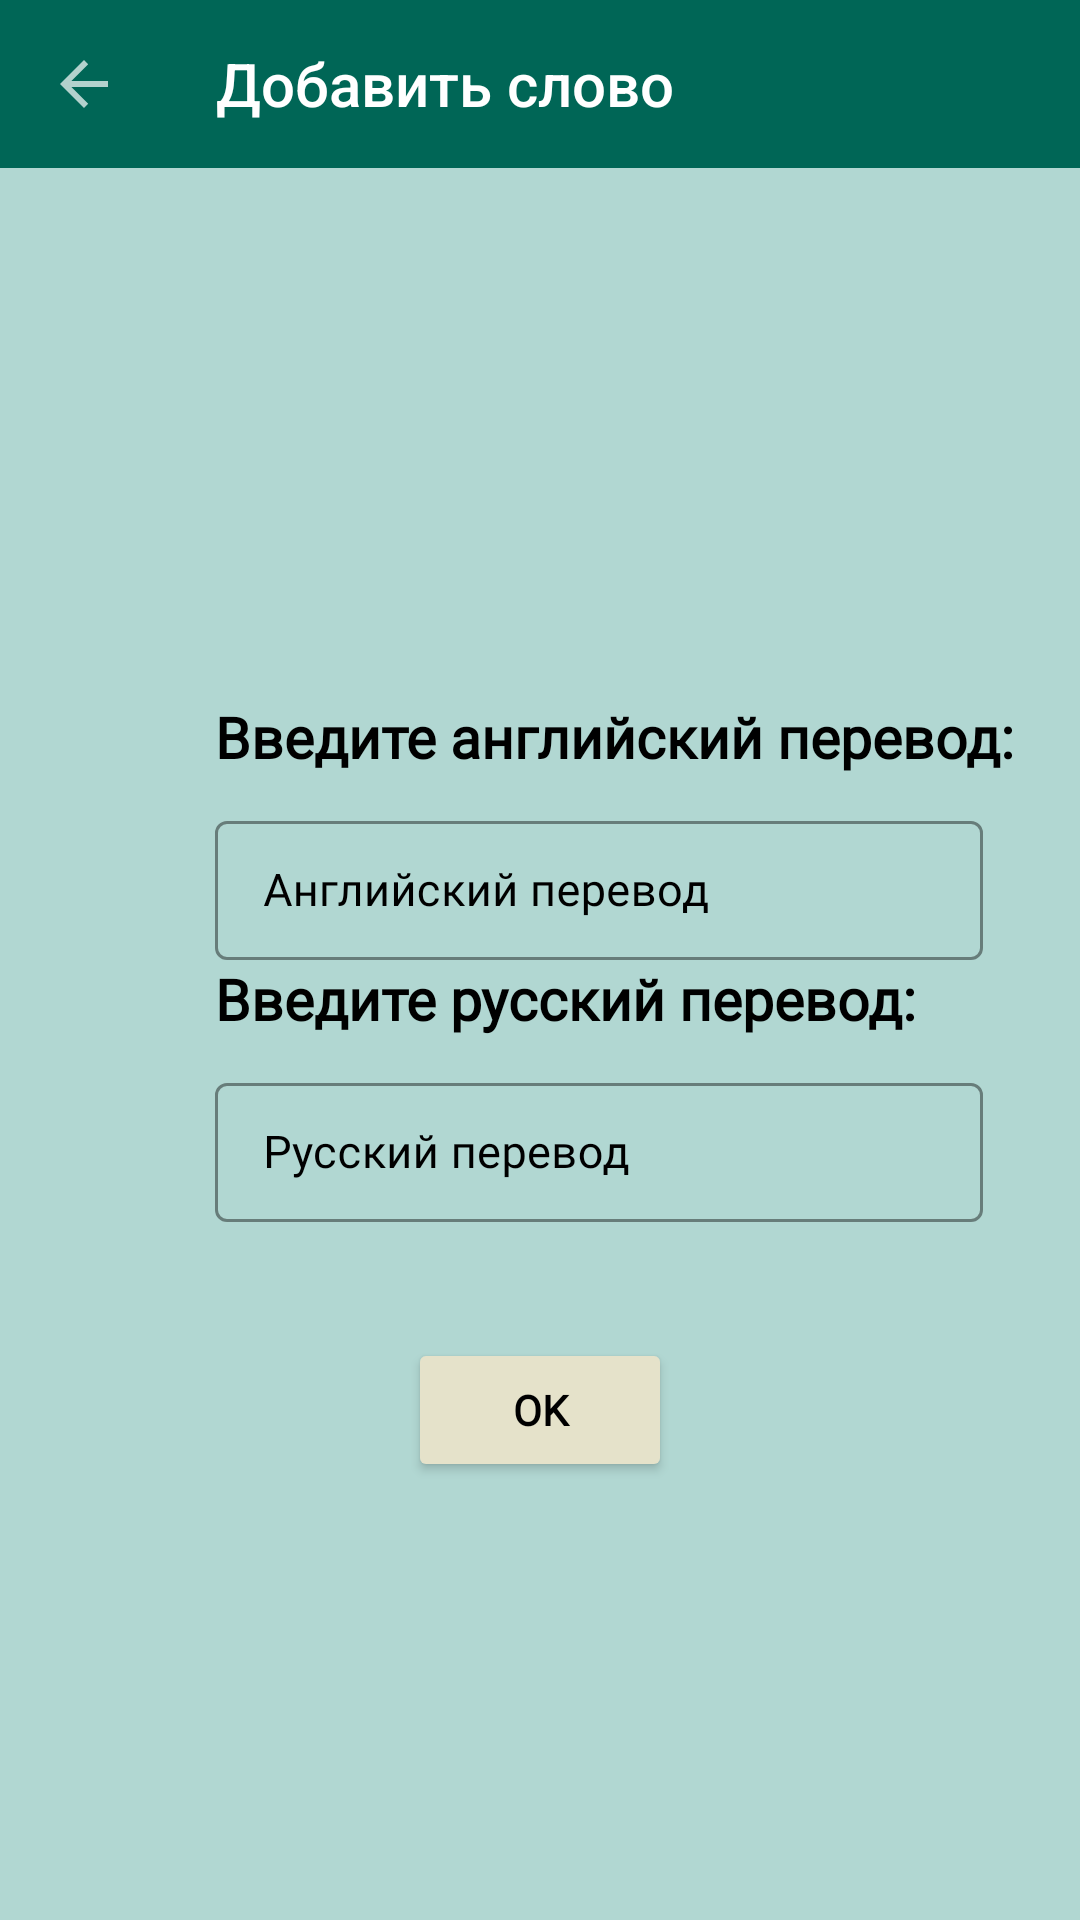

Write the Android layout XML for this screen, with the resource values it uses.
<!-- AndroidManifest.xml: application theme Theme.MyProject -->
<!-- res/layout/add_word_fragment.xml -->
<?xml version="1.0" encoding="utf-8"?>
<FrameLayout xmlns:android="http://schemas.android.com/apk/res/android"
    xmlns:app="http://schemas.android.com/apk/res-auto"
    android:layout_width="match_parent"
    android:layout_height="match_parent">

    <androidx.appcompat.widget.Toolbar
        android:id="@+id/toolbar"
        style="@style/MyToolBar"
        app:title="@string/add_word" />

    <LinearLayout
        android:id="@+id/translate_layout"
        android:layout_width="wrap_content"
        android:layout_height="wrap_content"
        android:layout_gravity="center"
        android:orientation="vertical"
        app:layout_constraintEnd_toEndOf="parent"
        app:layout_constraintStart_toStartOf="parent"
        app:layout_constraintTop_toTopOf="parent">

        <LinearLayout
            android:layout_width="wrap_content"
            android:layout_height="wrap_content"
            android:layout_marginStart="30dp"
            android:layout_marginTop="10dp"
            android:layout_marginBottom="10dp"
            android:orientation="vertical">

            <TextView
                style="@style/MyText"
                android:layout_width="wrap_content"
                android:layout_height="wrap_content"
                android:layout_marginStart="20dp"
                android:text="@string/input_english_translate"
                android:textSize="19sp"
                android:textStyle="bold" />

            <com.google.android.material.textfield.TextInputLayout
                android:id="@+id/textInputEngWordLayout"
                style="@style/Widget.MaterialComponents.TextInputLayout.OutlinedBox.Dense"
                app:boxStrokeColor="@color/teal_700"
                android:textColorHint="@color/black"
                android:layout_width="256dp"
                android:layout_height="wrap_content"
                android:layout_marginStart="20dp"
                android:layout_marginTop="10dp"
                android:hint="@string/english_translate">

                <com.google.android.material.textfield.TextInputEditText
                    android:id="@+id/textInputEngWordEt"
                    android:layout_width="256dp"
                    android:layout_height="wrap_content"
                    android:textColor="@color/black"
                    android:fontFamily="@font/montserrat_medium"
                    android:textSize="15sp" />
            </com.google.android.material.textfield.TextInputLayout>

            <TextView
                style="@style/MyText"
                android:layout_width="wrap_content"
                android:layout_height="wrap_content"
                android:layout_marginStart="20dp"
                android:text="@string/input_russian_translate"
                android:textSize="19sp"
                android:textStyle="bold" />

            <com.google.android.material.textfield.TextInputLayout
                android:id="@+id/textInputRusWordLayout"
                style="@style/Widget.MaterialComponents.TextInputLayout.OutlinedBox.Dense"
                app:boxStrokeColor="@color/black"
                android:textColorHint="@color/black"
                android:layout_width="match_parent"
                android:layout_height="wrap_content"
                android:layout_marginStart="20dp"
                android:layout_marginTop="10dp"
                android:hint="@string/russian_translate">

                <com.google.android.material.textfield.TextInputEditText
                    android:id="@+id/textInputRusWordEt"
                    android:layout_width="256dp"
                    android:layout_height="wrap_content"
                    android:textColor="@color/black"
                    android:fontFamily="@font/montserrat_medium"
                    android:textSize="15sp" />
            </com.google.android.material.textfield.TextInputLayout>
        </LinearLayout>
    </LinearLayout>

    <Button
        style="@style/MyButton"
        android:id="@+id/word_btn"
        android:layout_width="wrap_content"
        android:layout_gravity="center"
        android:layout_height="wrap_content"
        android:layout_marginTop="150dp"
        android:text="@string/ok"
        app:layout_constraintTop_toBottomOf="@+id/translate_layout" />


</FrameLayout>
<!-- resources referenced by this layout -->
<resources>
  <color name="black">#FF000000</color>
  <color name="teal_700">#006656</color>
  <string name="add_word">Добавить слово</string>
  <string name="english_translate">Английский перевод</string>
  <string name="input_english_translate">Введите английский перевод:</string>
  <string name="input_russian_translate">Введите русский перевод:</string>
  <string name="ok" translatable="false">OK</string>
  <string name="russian_translate">Русский перевод</string>
  <style name="MyButton" parent="Widget.AppCompat.Button">
          <item name="backgroundTint">@color/secondary</item>
          <item name="fontFamily">@font/montserrat_medium</item>
          <item name="android:textColor">@color/black</item>
          <item name="android:textStyle">bold</item>
      </style>
  <style name="MyText">
          <item name="fontFamily">@font/montserrat_bold</item>
          <item name="android:textColor">@color/black</item>
          <item name="android:textStyle">bold</item>
      </style>
  <style name="MyToolBar" parent="Widget.AppCompat.Toolbar">
          <item name="android:layout_height">?attr/actionBarSize</item>
          <item name="android:layout_width">match_parent</item>
          <item name="android:background">@color/teal_700</item>
          <item name="titleTextColor">@color/white</item>
          <item name="navigationIcon">?attr/homeAsUpIndicator</item>
          <item name="navigationIconTint">@color/white</item>
      </style>
  <style name="Theme.MyProject" parent="Theme.MaterialComponents.NoActionBar">
  
          
          <item name="colorPrimary">@color/teal_700</item>&gt;
          <item name="android:textColor">@color/white</item>
          
          <item name="colorSecondary">@color/teal_700</item>
          <item name="colorOnSecondary">@color/secondary</item>
  
          
          <item name="android:statusBarColor">@color/teal_800</item>
          
          <item name="android:colorBackground">@color/primary</item>
  
          <item name="snackbarStyle">@style/MySnackBar</item>
      </style>
  <color name="secondary">#E5E2CA</color>
  <color name="white">#FFFFFFFF</color>
  <color name="teal_800">#005648</color>
  <color name="primary">#B1D7D2</color>
  <style name="MySnackBar" parent="Widget.MaterialComponents.Snackbar">
          <item name="materialThemeOverlay">@style/ThemeOverlay.SnackBar</item>
      </style>
  <style name="ThemeOverlay.SnackBar" parent="">
          <item name="colorOnSurface">@color/teal_700</item>
      </style>
</resources>
